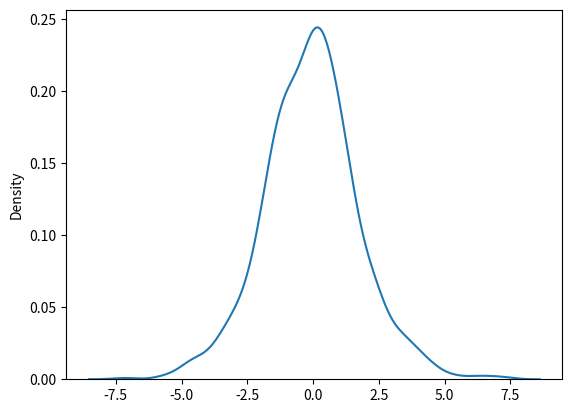

Source code (Python):
# Logistic distrubution
from numpy import random
import matplotlib.pyplot as plt
import seaborn as sns

sns.distplot(random.logistic(size=1000), hist=False)

plt.show()